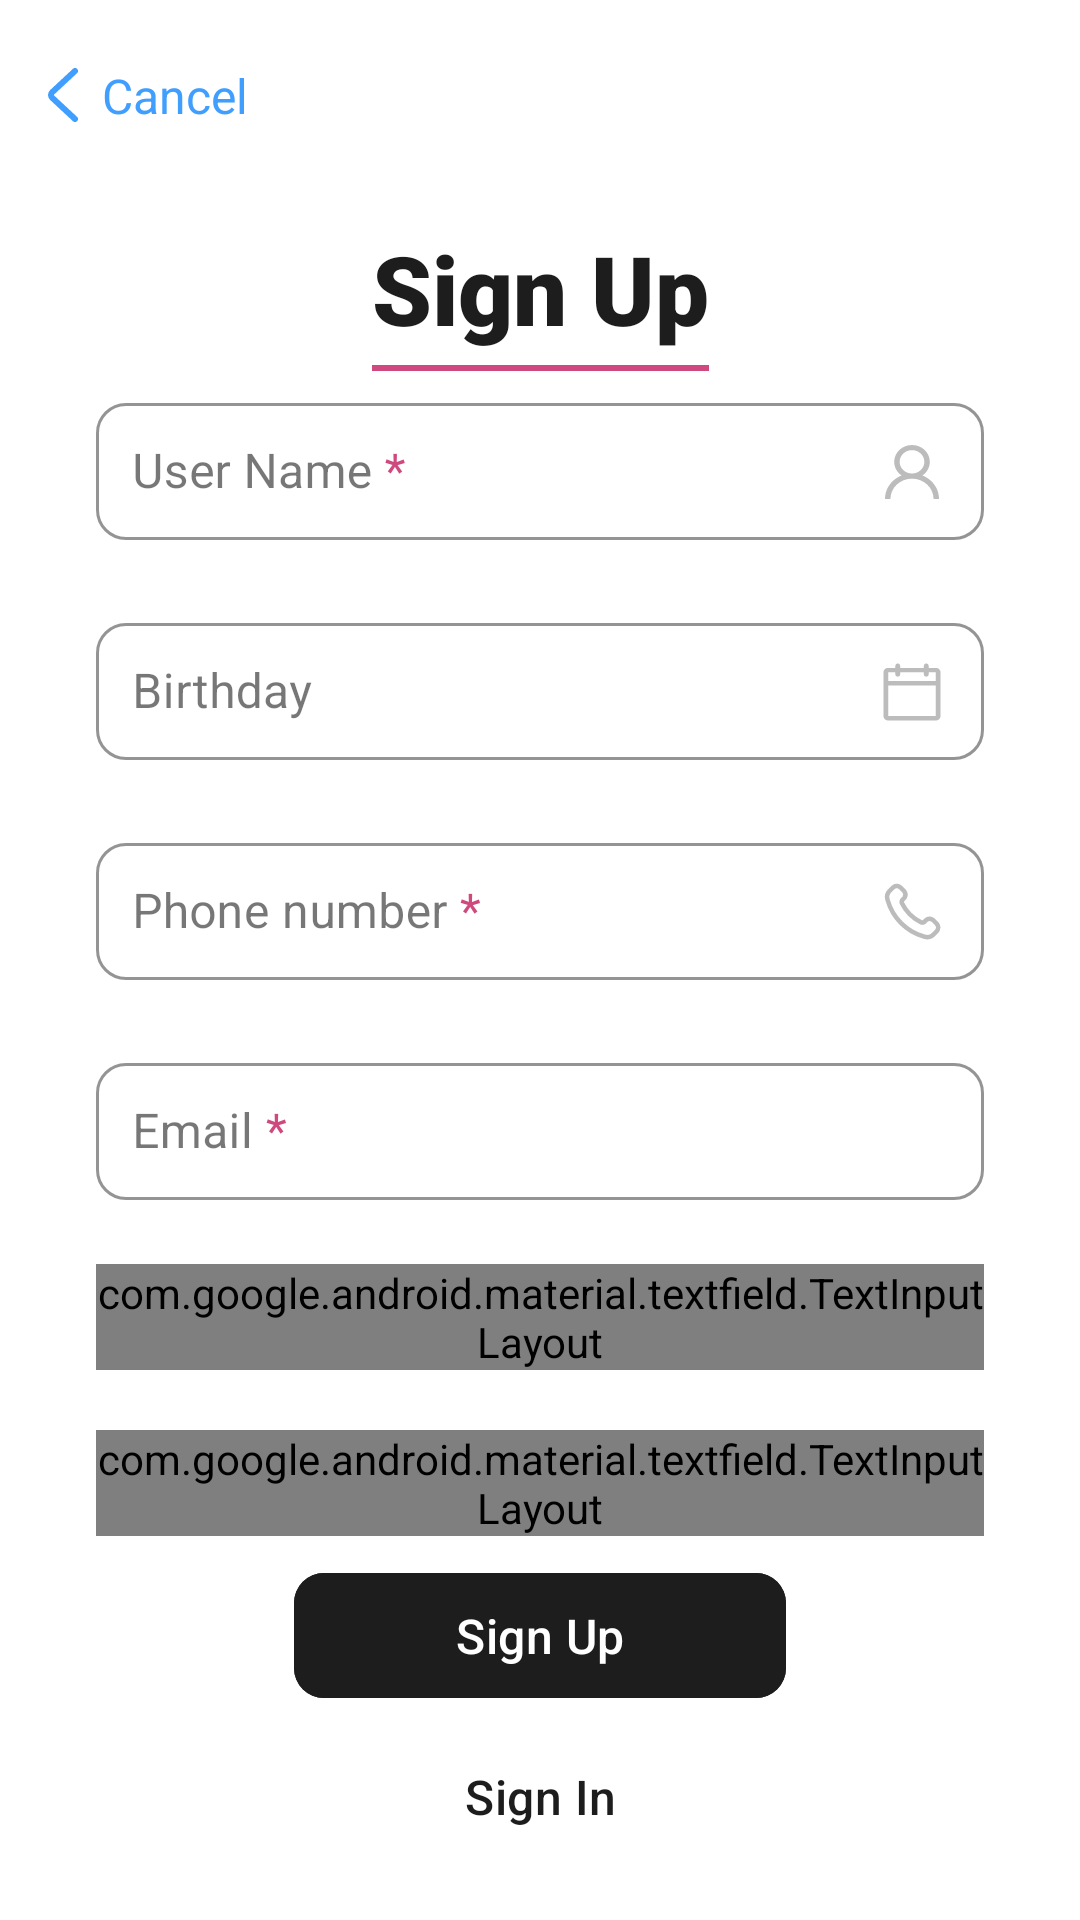

Here is an Android app screen rendered from its layout file. Give the layout XML and the strings, colors and styles it references.
<!-- AndroidManifest.xml: application theme Theme.AntGallery -->
<!-- res/layout/fragment_authorization.xml -->
<?xml version="1.0" encoding="utf-8"?>
<androidx.constraintlayout.widget.ConstraintLayout xmlns:android="http://schemas.android.com/apk/res/android"
    xmlns:app="http://schemas.android.com/apk/res-auto"
    xmlns:tools="http://schemas.android.com/tools"
    android:layout_width="match_parent"
    android:layout_height="match_parent"
    android:animateLayoutChanges="true"
    tools:context=".ui.authorization.AuthorizationFragment">

    <com.google.android.material.appbar.MaterialToolbar
        android:id="@+id/toolbar"
        android:layout_width="0dp"
        android:layout_height="wrap_content"
        app:layout_constraintEnd_toEndOf="parent"
        app:layout_constraintStart_toStartOf="parent"
        app:layout_constraintTop_toTopOf="parent">

        <LinearLayout
            android:id="@+id/btnNavigateUp"
            android:layout_width="wrap_content"
            android:layout_height="wrap_content"
            android:background="?attr/selectableItemBackground"
            android:clickable="true"
            android:focusable="true"
            android:gravity="center_vertical">

            <ImageView
                android:layout_width="wrap_content"
                android:layout_height="wrap_content"
                android:importantForAccessibility="no"
                android:src="@drawable/icon_left_arrow"
                app:tint="@color/blue" />

            <com.google.android.material.textview.MaterialTextView
                style="@style/Theme.AntGallery.Text.ToolbarTip"
                android:layout_width="wrap_content"
                android:layout_height="wrap_content"
                android:text="@string/cancel" />
        </LinearLayout>

    </com.google.android.material.appbar.MaterialToolbar>

    <androidx.constraintlayout.widget.Guideline
        android:id="@+id/contentGuidelineStart"
        android:layout_width="wrap_content"
        android:layout_height="wrap_content"
        android:orientation="vertical"
        app:layout_constraintGuide_begin="32dp" />

    <androidx.constraintlayout.widget.Guideline
        android:id="@+id/contentGuidelineEnd"
        android:layout_width="wrap_content"
        android:layout_height="wrap_content"
        android:orientation="vertical"
        app:layout_constraintGuide_end="32dp" />

    <com.google.android.material.textview.MaterialTextView
        android:id="@+id/tvHeader"
        style="@style/Theme.AntGallery.Text.Header"
        android:layout_width="wrap_content"
        android:layout_height="wrap_content"
        android:text="@string/sign_up_header"
        app:layout_constraintBottom_toTopOf="@+id/barrierEditTexts"
        app:layout_constraintEnd_toEndOf="parent"
        app:layout_constraintStart_toStartOf="parent"
        app:layout_constraintTop_toBottomOf="@id/toolbar" />

    <com.google.android.material.divider.MaterialDivider
        android:id="@+id/divider"
        android:layout_width="0dp"
        android:layout_height="wrap_content"
        android:layout_marginTop="4dp"
        app:dividerColor="?attr/colorPrimary"
        app:dividerThickness="2dp"
        app:layout_constraintEnd_toEndOf="@+id/tvHeader"
        app:layout_constraintStart_toStartOf="@id/tvHeader"
        app:layout_constraintTop_toBottomOf="@id/tvHeader" />


    <com.google.android.material.textfield.TextInputLayout
        android:id="@+id/tilUsername"
        style="@style/Theme.AntGallery.Text.Editable.Layout"
        android:layout_width="0dp"
        android:layout_height="wrap_content"
        android:hint="@string/user_name_req"
        app:endIconDrawable="@drawable/icon_person"
        app:layout_constraintBottom_toTopOf="@id/tilBirthday"
        app:layout_constraintEnd_toStartOf="@id/contentGuidelineEnd"
        app:layout_constraintStart_toEndOf="@id/contentGuidelineStart"
        app:layout_constraintTop_toTopOf="parent"
        app:layout_constraintVertical_chainStyle="packed">

        <com.google.android.material.textfield.TextInputEditText
            android:id="@+id/etUsername"
            style="@style/Theme.AntGallery.Text.Editable.EditText"
            android:layout_width="match_parent"
            android:layout_height="wrap_content"
            android:inputType="textPersonName" />
    </com.google.android.material.textfield.TextInputLayout>

    <com.google.android.material.textfield.TextInputLayout
        android:id="@+id/tilBirthday"
        style="@style/Theme.AntGallery.Text.Editable.Layout"
        android:layout_width="0dp"
        android:layout_height="wrap_content"
        android:hint="@string/birthday"
        app:endIconDrawable="@drawable/icon_date"
        app:layout_constraintBottom_toTopOf="@id/tilPhone"
        app:layout_constraintEnd_toStartOf="@id/contentGuidelineEnd"
        app:layout_constraintStart_toEndOf="@id/contentGuidelineStart"
        app:layout_constraintTop_toBottomOf="@+id/tilUsername">

        <com.google.android.material.textfield.TextInputEditText
            android:id="@+id/etBirthday"
            style="@style/Theme.AntGallery.Text.Editable.EditText"
            android:layout_width="match_parent"
            android:layout_height="wrap_content"
            android:focusable="false"
            android:inputType="none" />
    </com.google.android.material.textfield.TextInputLayout>

    <com.google.android.material.textfield.TextInputLayout
        android:id="@+id/tilPhone"
        style="@style/Theme.AntGallery.Text.Editable.Layout"
        android:layout_width="0dp"
        android:layout_height="wrap_content"
        android:hint="@string/phone_number_req"
        app:endIconDrawable="@drawable/icon_phone"
        app:layout_constraintBottom_toTopOf="@id/tilEmail"
        app:layout_constraintEnd_toStartOf="@id/contentGuidelineEnd"
        app:layout_constraintStart_toEndOf="@id/contentGuidelineStart"
        app:layout_constraintTop_toBottomOf="@+id/tilBirthday">

        <com.google.android.material.textfield.TextInputEditText
            android:id="@+id/etPhone"
            style="@style/Theme.AntGallery.Text.Editable.EditText"
            android:layout_width="match_parent"
            android:layout_height="wrap_content"
            android:inputType="phone" />
    </com.google.android.material.textfield.TextInputLayout>

    <com.google.android.material.textfield.TextInputLayout
        android:id="@+id/tilEmail"
        style="@style/Theme.AntGallery.Text.Editable.Layout"
        android:layout_width="0dp"
        android:layout_height="wrap_content"
        android:hint="@string/email_req"
        app:endIconDrawable="@drawable/icon_mail"
        app:layout_constraintBottom_toTopOf="@id/tilPassword"
        app:layout_constraintEnd_toStartOf="@id/contentGuidelineEnd"
        app:layout_constraintStart_toEndOf="@id/contentGuidelineStart"
        app:layout_constraintTop_toBottomOf="@+id/tilPhone">

        <com.google.android.material.textfield.TextInputEditText
            android:id="@+id/etEmail"
            style="@style/Theme.AntGallery.Text.Editable.EditText"
            android:layout_width="match_parent"
            android:layout_height="wrap_content"
            android:inputType="textEmailAddress" />
    </com.google.android.material.textfield.TextInputLayout>

    <com.google.android.material.textfield.TextInputLayout
        android:id="@+id/tilPassword"
        style="@style/Theme.AntGallery.Text.Editable.Layout.Password"
        android:layout_width="0dp"
        android:layout_height="wrap_content"
        android:hint="@string/password_req"
        app:endIconDrawable="@drawable/selector_show_password"
        app:layout_constraintBottom_toTopOf="@id/tilConfirmPassword"
        app:layout_constraintEnd_toStartOf="@id/contentGuidelineEnd"
        app:layout_constraintStart_toEndOf="@id/contentGuidelineStart"
        app:layout_constraintTop_toBottomOf="@+id/tilEmail">

        <com.google.android.material.textfield.TextInputEditText
            android:id="@+id/etPassword"
            style="@style/Theme.AntGallery.Text.Editable.EditText"
            android:layout_width="match_parent"
            android:layout_height="wrap_content"
            android:inputType="textPassword" />
    </com.google.android.material.textfield.TextInputLayout>

    <com.google.android.material.textfield.TextInputLayout
        android:id="@+id/tilConfirmPassword"
        style="@style/Theme.AntGallery.Text.Editable.Layout.Password"
        android:layout_width="0dp"
        android:layout_height="wrap_content"
        android:hint="@string/confirm_password_req"
        app:endIconDrawable="@drawable/selector_show_password"
        app:layout_constraintBottom_toBottomOf="parent"
        app:layout_constraintEnd_toStartOf="@id/contentGuidelineEnd"
        app:layout_constraintStart_toEndOf="@id/contentGuidelineStart"
        app:layout_constraintTop_toBottomOf="@+id/tilPassword">

        <com.google.android.material.textfield.TextInputEditText
            android:id="@+id/etConfirmPassword"
            style="@style/Theme.AntGallery.Text.Editable.EditText"
            android:layout_width="match_parent"
            android:layout_height="wrap_content"
            android:inputType="textPassword" />
    </com.google.android.material.textfield.TextInputLayout>


    <com.google.android.material.button.MaterialButton
        android:id="@+id/btnAct"
        style="@style/Theme.AntGallery.Button.Primary"
        android:layout_width="164dp"
        android:layout_height="wrap_content"
        android:text="@string/sign_up"
        app:layout_constraintBottom_toTopOf="@id/btnChangeMode"
        app:layout_constraintEnd_toEndOf="parent"
        app:layout_constraintStart_toStartOf="parent"
        app:layout_constraintTop_toBottomOf="@+id/tilConfirmPassword"
        app:layout_constraintVertical_bias="0.3"
        app:layout_constraintVertical_chainStyle="packed" />

    <com.google.android.material.button.MaterialButton
        android:id="@+id/btnChangeMode"
        style="@style/Theme.AntGallery.Button.Tertiary"
        android:layout_width="164dp"
        android:layout_height="wrap_content"
        android:text="@string/sign_in"
        app:layout_constraintBottom_toBottomOf="parent"
        app:layout_constraintEnd_toEndOf="parent"
        app:layout_constraintStart_toStartOf="parent"
        app:layout_constraintTop_toBottomOf="@id/btnAct" />

    <androidx.constraintlayout.widget.Barrier
        android:id="@+id/barrierEditTexts"
        android:layout_width="0dp"
        android:layout_height="wrap_content"
        app:barrierDirection="top"
        app:constraint_referenced_ids="tilUsername, tilBirthday, tilPhone, tilEmail, tilPassword, tilConfirmPassword" />

    <androidx.constraintlayout.widget.Group
        android:id="@+id/groupRegistrationFields"
        android:layout_width="wrap_content"
        android:layout_height="wrap_content"
        app:constraint_referenced_ids="tilUsername, tilBirthday, tilPhone, tilConfirmPassword" />

</androidx.constraintlayout.widget.ConstraintLayout>
<!-- resources referenced by this layout -->
<resources>
  <color name="blue">#409EFF</color>
  <!-- drawable icon_left_arrow (drawable) -->
  <vector xmlns:android="http://schemas.android.com/apk/res/android"
      android:width="10dp"
      android:height="18dp"
      android:viewportWidth="10"
      android:viewportHeight="18">
    <path
        android:pathData="M9,1L1.419,8.057C0.86,8.578 0.86,9.422 1.419,9.943L9,17"
        android:strokeWidth="2"
        android:fillColor="#00000000"
        android:strokeColor="#BCBCBC"
        android:strokeLineCap="round"/>
  </vector>
  <!-- drawable selector_show_password (drawable) -->
  <?xml version="1.0" encoding="utf-8"?>
  <selector xmlns:android="http://schemas.android.com/apk/res/android">
      <item android:drawable="@drawable/icon_invisible" android:state_checked="true"/>
      <item android:drawable="@drawable/icon_visible" android:state_checked="false"/>
  </selector>
  <string name="birthday">Birthday</string>
  <string name="cancel">Cancel</string>
  <string name="confirm_password_req">Confirm password <font color="#CF497E">*</font></string>
  <string name="email_req">Email <font color="#CF497E">*</font></string>
  <string name="password_req">Password <font color="#CF497E">*</font></string>
  <string name="phone_number_req">Phone number <font color="#CF497E">*</font></string>
  <string name="sign_in">Sign In</string>
  <string name="sign_up">Sign Up</string>
  <string name="sign_up_header">Sign Up</string>
  <string name="user_name_req">User Name <font color="#CF497E">*</font></string>
  <style name="Theme.AntGallery.Button.Primary" parent="Theme.AntGallery.Button">
          <item name="android:backgroundTint">@color/button_background</item>
          <item name="android:textColor">@color/button_foreground</item>
          <item name="strokeWidth">0dp</item>
      </style>
  <style name="Theme.AntGallery.Button.Tertiary" parent="Theme.AntGallery.Button">
          <item name="android:backgroundTint">?attr/colorSurface</item>
          <item name="android:textColor">@color/button_outline_foreground</item>
          <item name="strokeWidth">0dp</item>
      </style>
  <style name="Theme.AntGallery.Text.Editable.EditText" parent="ThemeOverlay.Material3.TextInputEditText.OutlinedBox">
          <item name="android:padding">12dp</item>
      </style>
  <style name="Theme.AntGallery.Text.Editable.Layout.Password" parent="Theme.AntGallery.Text.Editable.Layout">
          <item name="endIconCheckable">true</item>
          <item name="endIconMode">password_toggle</item>
      </style>
  <style name="Theme.AntGallery.Text.Header" parent="Widget.MaterialComponents.TextView">
          <item name="android:fontFamily">sans-serif-black</item>
          <item name="android:textColor">?attr/colorTertiary</item>
          <item name="android:textSize">32sp</item>
      </style>
  <style name="Theme.AntGallery.Text.ToolbarTip" parent="Widget.MaterialComponents.TextView">
          <item name="android:textColor">@color/blue</item>
          <item name="android:layout_marginHorizontal">8dp</item>
          <item name="android:textSize">16sp</item>
      </style>
  <style name="Theme.AntGallery" parent="Base.Theme.AntGallery">
          <item name="android:statusBarColor">?android:attr/colorBackground</item>
          <item name="android:windowLightStatusBar">true</item>
      </style>
  <color name="gray">#BCBCBC</color>
  <color name="black">#1D1D1D</color>
  <color name="errorRed">#ED3E3E</color>
  <color name="main">#CF497E</color>
  <color name="white">#FFFFFF</color>
  <color name="secondary">#E69633</color>
  <color name="darkGray">#717171</color>
  <color name="lightGray">#EEEEEF</color>
</resources>
